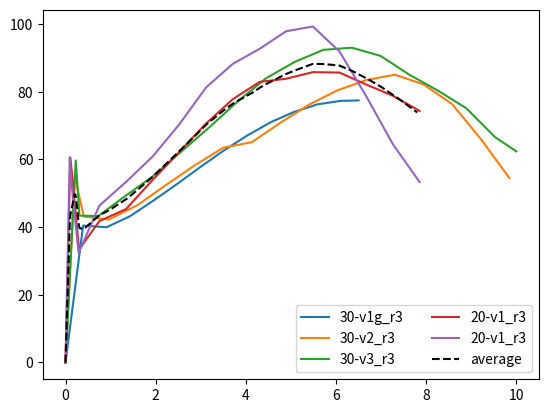

Here is the Python script that generated this plot:
'''
Created on 03.02.2016

@author: Yingxiong
'''
import matplotlib.pyplot as plt
import numpy as np

# 30-v1g-r3-f
slip1 = np.array([0.0, 0.39000000000000001, 0.91000000000000003, 1.4300000000000002, 1.9500000000000002, 2.4699999999999998,
                  2.9900000000000002, 3.5099999999999998, 4.0300000000000002, 4.5499999999999998, 5.0700000000000003, 5.5899999999999999, 6.1100000000000003, 6.5])
bond1 = np.array([0.0, 40.45173794202752, 39.957917743286998, 43.207816884165695, 47.846655823856779, 52.689524441689926, 57.740477602235359,
                  62.625825224089695, 67.053408477778902, 70.974202471664753, 74.028334001664774, 76.270080138134432, 77.293029051795401, 77.42557127857182])

# 30-v2-r3-f
slip2 = np.array([0.0, 0.055714285714285716, 0.13, 0.20428571428571429, 0.40500000000000003, 0.95862068965517244, 1.5931034482758619, 2.2275862068965515, 2.8620689655172411, 3.4965517241379307,
                  4.1310344827586203, 4.7655172413793103, 5.3999999999999986, 6.0344827586206886, 6.6689655172413786, 7.3034482758620687, 7.9379310344827569, 8.572413793103447, 9.2068965517241388, 9.841379310344827])
bond2 = np.array([0.0, 15.00385088356251, 35.008985394979184, 55.014119906395834, 43.133431746905352, 42.22129154275072, 46.457189937422498, 52.421832224015986, 58.214528732629347, 63.443110953129597,
                  65.081745830172082, 70.818555581926134, 76.171908502739569, 80.423245044030807, 83.434389826392007, 85.024361743793122, 82.174874390870798, 76.343148188571817, 66.095308161727061, 54.526649351153921])

# 30-v3-r3-f
slip3 = np.array([0.0, 0.061874999999999999, 0.144375, 0.22687499999999999, 0.30937500000000001, 0.72500000000000009, 1.2758620689655173, 1.9103448275862067, 2.5448275862068965, 3.1793103448275857,
                  3.8137931034482757, 4.4482758620689644, 5.0827586206896544, 5.7172413793103445, 6.3517241379310345, 6.9862068965517228, 7.6206896551724128, 8.2551724137931028, 8.8896551724137929, 9.5241379310344811, 10.0])
bond3 = np.array([0.0, 16.27428330083729, 37.973327701953664, 59.672372103070117, 43.400401511742785, 43.234649080448378, 48.701090597581455, 54.736977654692424, 62.048663399413229, 69.370097603432924, 77.083431690155379,
                  83.982393896019687, 88.794804003264773, 92.364321409231025, 92.988748502860574, 90.587882722159577, 85.05512495854191, 80.343909075206099, 75.103929360931232, 66.591754226257905, 62.36344706176229])

# 20-v1-r3-f
slip4 = np.array([0.0, 0.029062499999999998, 0.067812499999999998, 0.1065625, 0.14531250000000001, 0.29999999999999999, 0.75, 1.34375, 1.9354166666666668, 2.5270833333333336,
                  3.1187499999999999, 3.7104166666666667, 4.3020833333333339, 4.8937500000000007, 5.4854166666666675, 6.0770833333333343, 6.6687500000000011, 7.2604166666666679, 7.8520833333333337])
bond4 = np.array([0.0, 16.539040266437738, 38.591093955021357, 60.643147643604991, 55.492896981222152, 33.361147503574301, 41.750737025152148, 45.341604537187422, 53.984990428825952, 62.276659123066786,
                  70.624931767476426, 77.79727324562819, 82.881005240210555, 83.82596383699105, 85.775479050115678, 85.647895874781625, 82.121406801790954, 78.787654614781076, 74.308361153830276])

# 20-v2-r3-f
slip5 = np.array([0.0, 0.025312500000000002, 0.059062500000000004, 0.092812500000000006, 0.12656250000000002, 0.28999999999999998, 0.75, 1.34375, 1.9354166666666668, 2.5270833333333336,
                  3.1187499999999999, 3.7104166666666667, 4.3020833333333339, 4.8937500000000007, 5.4854166666666675, 6.0770833333333343, 6.6687500000000011, 7.2604166666666679, 7.8520833333333337])
bond5 = np.array([0.0, 16.497410959806412, 38.493958906214978, 60.490506852623582, 53.730724862691076, 32.368976701926144, 46.320380964466182, 53.362551389229182, 60.895571700733498, 70.421645193646242,
                  81.283769953964168, 88.218274137431948, 92.648027453513293, 97.858499164610748, 99.266642697732422, 91.860288624493535, 78.662911574914844, 64.495097443305497, 53.318329359069025])

x = np.linspace(0, 7.8, 500)

y = (np.interp(x, slip2, bond2) + np.interp(x, slip3, bond3) +
     np.interp(x, slip4, bond4) + np.interp(x, slip5, bond5)) / 4.

a = 'D:\\bondlaw4.txt'
np.savetxt(a, np.vstack((x, y)))

plt.plot(slip1, bond1, label='30-v1g_r3')
plt.plot(slip2, bond2, label='30-v2_r3')
plt.plot(slip3, bond3, label='30-v3_r3')
plt.plot(slip4, bond4, label='20-v1_r3')
plt.plot(slip5, bond5, label='20-v1_r3')
plt.plot(x, y, 'k--', label='average')
plt.legend(loc='best', ncol=2)
plt.show()
